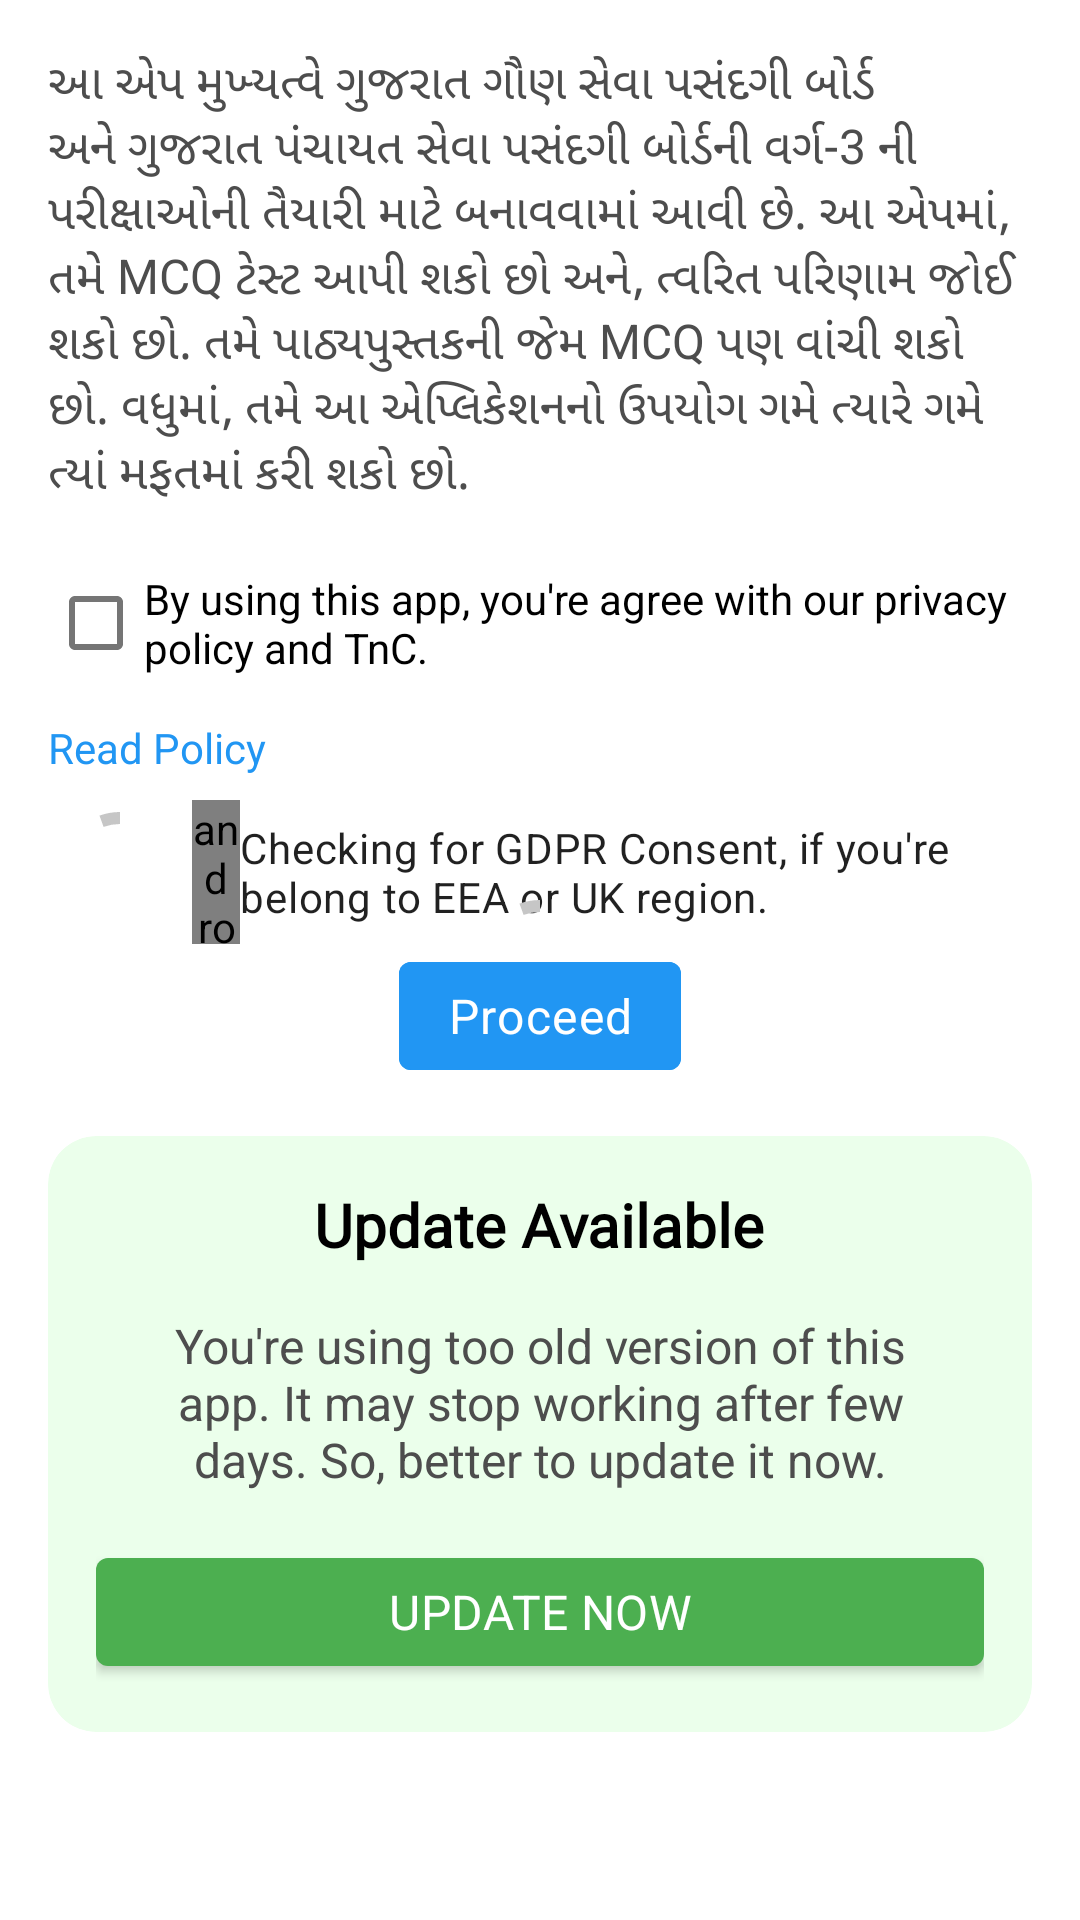

Layout XML and referenced resources for this Android screen:
<!-- AndroidManifest.xml: application theme Theme.4MCQPlus -->
<!-- res/layout/fragment_welcome.xml -->
<?xml version="1.0" encoding="utf-8"?>
<FrameLayout xmlns:android="http://schemas.android.com/apk/res/android"
    xmlns:tools="http://schemas.android.com/tools"
    android:layout_width="match_parent"
    android:layout_height="match_parent"
    xmlns:app="http://schemas.android.com/apk/res-auto"
    tools:context=".fragments.WelcomeFragment"
    android:background="@color/app_background_color">

    <androidx.core.widget.NestedScrollView
        android:layout_width="match_parent"
        android:layout_height="match_parent">

        <androidx.appcompat.widget.LinearLayoutCompat
            android:id="@+id/content_layout"
            android:layout_width="wrap_content"
            android:layout_height="wrap_content"
            android:orientation="vertical">

            <TextView
                android:text="@string/welcome_purpose_text"
                android:layout_width="wrap_content"
                android:layout_height="wrap_content"
                android:paddingVertical="@dimen/standard_vertical_padding"
                android:paddingHorizontal="@dimen/standard_horizontal_padding"
                android:textSize="@dimen/welcome_page_text_size"
                android:textColor="@color/welcome_page_main_speech_text"
                />

            <com.google.android.material.checkbox.MaterialCheckBox
                android:id="@+id/policy_agreement_mtrl_checkbox"
                android:layout_width="wrap_content"
                android:layout_height="wrap_content"
                android:text="By using this app, you're agree with our privacy policy and TnC."
                android:layout_marginHorizontal="@dimen/standard_horizontal_padding"/>

            <TextView
                android:id="@+id/read_policy_text"
                android:layout_width="wrap_content"
                android:layout_marginVertical="@dimen/standard_half_padding"
                android:layout_marginHorizontal="@dimen/standard_horizontal_padding"
                android:layout_height="wrap_content"
                android:text="Read Policy"
                android:textColor="@color/app_main_color"/>

            <LinearLayout
                android:id="@+id/gdpr_status_view"
                android:orientation="horizontal"
                android:layout_width="match_parent"
                android:layout_height="match_parent"
                android:layout_marginHorizontal="@dimen/standard_horizontal_padding"
                android:gravity="center_vertical"
                android:visibility="visible">

                <com.google.android.material.progressindicator.CircularProgressIndicator
                    android:id="@+id/gdpr_consent_checking_progress_indicator"
                    android:layout_width="wrap_content"
                    android:layout_height="wrap_content"
                    android:indeterminate="true"
                    app:indicatorColor="@color/app_progress_circle_color"
                    />

                <androidx.legacy.widget.Space
                    android:layout_width="@dimen/standard_space_height"
                    android:layout_height="match_parent"/>

                <TextView
                    android:text="@string/gdpr_consent_message"
                    android:textAppearance="@style/TextAppearance.MaterialComponents.Body2"
                    android:layout_width="wrap_content"
                    android:layout_height="wrap_content"/>

            </LinearLayout>

            <com.google.android.material.button.MaterialButton
                android:id="@+id/proceed_btn"
                android:layout_width="wrap_content"
                android:layout_height="wrap_content"
                android:textColor="@color/welcome_page_proceed_btn_text"
                android:textAppearance="@style/TextAppearance.MaterialComponents.Body1"
                android:drawableEnd="@drawable/ic_forward"
                android:backgroundTint="@color/welcome_page_proceed_btn_bg"
                android:drawableTint="@color/welcome_page_proceed_btn_text"
                android:layout_gravity="center"
                android:text="Proceed"
                android:enabled="false"/>

            <com.google.android.material.card.MaterialCardView
                android:id="@+id/update_mtrl_card_view"
                android:layout_marginHorizontal="@dimen/standard_horizontal_padding"
                android:layout_marginVertical="@dimen/standard_vertical_padding"
                android:layout_width="match_parent"
                android:layout_height="wrap_content"
                app:cardCornerRadius="@dimen/app_update_card_view_corner_radius"
                app:cardBackgroundColor="@color/update_mtrl_card_view_bg"
                app:cardElevation="@dimen/card_view_elevation">

                <androidx.appcompat.widget.LinearLayoutCompat
                    android:orientation="vertical"
                    android:layout_width="match_parent"
                    android:layout_height="wrap_content"
                    android:paddingHorizontal="@dimen/standard_horizontal_padding"
                    android:paddingVertical="@dimen/standard_vertical_padding">

                    <TextView
                        android:text="Update Available"
                        android:layout_gravity="center"
                        android:textSize="20sp"
                        android:fontFamily="@font/roboto_regular"
                        android:textStyle="bold"
                        android:textColor="@color/black"
                        android:layout_width="wrap_content"
                        android:layout_height="wrap_content"/>

                    <TextView
                        android:id="@+id/update_message"
                        android:text="You're using too old version of this app. It may stop working after few days. So, better to update it now."
                        android:layout_width="wrap_content"
                        android:layout_height="wrap_content"
                        android:gravity="center_horizontal"
                        android:paddingVertical="@dimen/standard_vertical_padding"
                        android:paddingHorizontal="@dimen/standard_horizontal_padding"
                        android:textSize="@dimen/welcome_page_text_size"
                        android:textColor="@color/welcome_page_speech_text"
                        />

                    <com.google.android.material.button.MaterialButton
                        android:id="@+id/update_btn"
                        android:text="UPDATE NOW"
                        android:layout_width="match_parent"
                        android:layout_height="wrap_content"
                        android:textColor="@color/white"
                        android:textAppearance="@style/TextAppearance.MaterialComponents.Subtitle1"
                        app:backgroundTint="@color/correct_answer"
                        />

                </androidx.appcompat.widget.LinearLayoutCompat>

            </com.google.android.material.card.MaterialCardView>


        </androidx.appcompat.widget.LinearLayoutCompat>

    </androidx.core.widget.NestedScrollView>

    <com.google.android.material.progressindicator.CircularProgressIndicator
        android:id="@+id/progress_circular"
        android:indeterminate="true"
        android:indeterminateBehavior="cycle"
        app:indicatorColor="@color/app_progress_circle_color"
        android:layout_gravity="center"
        android:layout_width="wrap_content"
        android:layout_height="wrap_content"/>

    <com.google.android.material.card.MaterialCardView
        android:id="@+id/err_mtrl_card_view"
        android:layout_width="match_parent"
        android:layout_height="wrap_content"
        android:visibility="gone"
        app:cardBackgroundColor="@color/err_data_load_view_bg"
        app:cardCornerRadius="@dimen/card_view_no_radius"
        app:cardElevation="@dimen/card_view_elevation">

        <TextView
            android:id="@+id/text_view_title"
            android:paddingHorizontal="@dimen/standard_horizontal_padding"
            android:paddingVertical="@dimen/standard_half_padding"
            android:layout_gravity="center"
            android:gravity="center_vertical"
            android:text="Failed to load. Retry"
            android:textColor="@color/err_data_load_view_text"
            android:textSize="@dimen/list_card_view_title_label_text_size"
            android:drawableEnd="@drawable/ic_refresh"
            android:drawableTint="@color/err_data_load_view_text"
            android:drawablePadding="@dimen/standard_half_padding"
            android:layout_width="wrap_content"
            android:layout_height="wrap_content"/>

    </com.google.android.material.card.MaterialCardView>

</FrameLayout>
<!-- resources referenced by this layout -->
<resources>
  <color name="app_background_color">@color/white</color>
  <color name="app_main_color">#2196F3</color>
  <color name="app_progress_circle_color">#C6C6C6</color>
  <color name="black">#FF000000</color>
  <color name="correct_answer">#4CAF50</color>
  <color name="err_data_load_view_bg">#F44336</color>
  <color name="err_data_load_view_text">@color/white</color>
  <color name="update_mtrl_card_view_bg">#EBFFEB</color>
  <color name="welcome_page_main_speech_text">#4d4d4d</color>
  <color name="welcome_page_proceed_btn_bg">@color/app_main_color</color>
  <color name="welcome_page_proceed_btn_text">@color/white</color>
  <color name="welcome_page_speech_text">#4d4d4d</color>
  <color name="white">#FFFFFFFF</color>
  <dimen name="app_update_card_view_corner_radius">16sp</dimen>
  <dimen name="card_view_elevation">0dp</dimen>
  <dimen name="card_view_no_radius">0dp</dimen>
  <dimen name="list_card_view_title_label_text_size">18sp</dimen>
  <dimen name="standard_half_padding">8dp</dimen>
  <dimen name="standard_horizontal_padding">16dp</dimen>
  <dimen name="standard_space_height">16dp</dimen>
  <dimen name="standard_vertical_padding">16dp</dimen>
  <dimen name="welcome_page_text_size">16sp</dimen>
  <string name="gdpr_consent_message">Checking for GDPR Consent, if you\'re belong to EEA or UK region.</string>
  <string name="welcome_purpose_text">આ એપ મુખ્યત્વે ગુજરાત ગૌણ સેવા પસંદગી બોર્ડ અને ગુજરાત પંચાયત સેવા પસંદગી બોર્ડની વર્ગ-3 ની પરીક્ષાઓની તૈયારી માટે બનાવવામાં આવી છે. આ એપમાં, તમે MCQ ટેસ્ટ આપી શકો છો અને, ત્વરિત પરિણામ જોઈ શકો છો. તમે પાઠ્યપુસ્તકની જેમ MCQ પણ વાંચી શકો છો. વધુમાં, તમે આ એપ્લિકેશનનો ઉપયોગ ગમે ત્યારે ગમે ત્યાં મફતમાં કરી શકો છો.</string>
  <style name="Theme.4MCQPlus" parent="Theme.MaterialComponents.DayNight.DarkActionBar">
          
          <item name="colorPrimary">@color/app_main_color</item>
          <item name="colorPrimaryVariant">@color/purple_700</item>
          <item name="colorOnPrimary">@color/white</item>
          
          <item name="colorSecondary">@color/teal_200</item>
          <item name="colorSecondaryVariant">@color/teal_700</item>
          <item name="colorOnSecondary">@color/black</item>
          
          <item name="android:statusBarColor" tools:targetApi="l">@color/app_status_bar_background</item>
          <item name="android:windowLightStatusBar">true</item>
          
  
          
          <item name="windowActionBar">false</item>
          <item name="windowNoTitle">true</item>
          <item name="elevation">0dp</item>
      </style>
  <color name="purple_700">#FF3700B3</color>
  <color name="teal_200">#FF03DAC5</color>
  <color name="teal_700">#FF018786</color>
  <color name="app_status_bar_background">@color/white</color>
</resources>
